Photos from the image-classification dataset "Database-for-Traffic-Light-Classification" in the GitHub repository Tiago13Silva/Database-for-Traffic-Light-Classification. Its 3 classes are: green light, red light, yellow light.

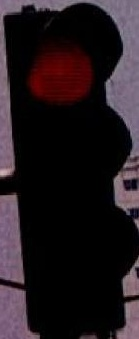
Label: red light

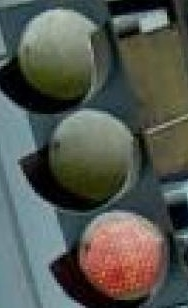
Label: red light

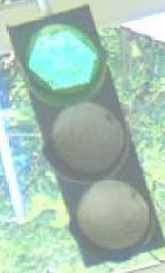
Label: green light

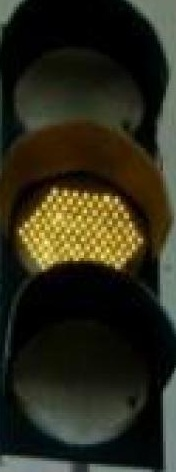
Label: yellow light

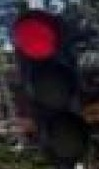
Label: red light

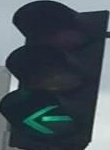
Label: green light
